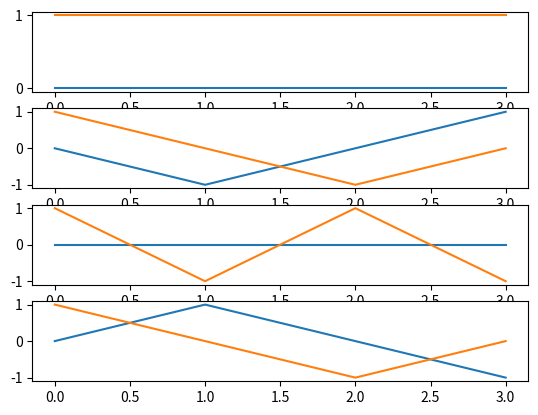

This chart was generated by the following Python code: (Note: this script raises an exception after producing the figure.)
import numpy as np
import matplotlib.pyplot as plt


def get_fourier(N):
    four_mat = [[ 0 for _ in range(N)] for _ in range(N)]
    for m in range(N):
        for k in range(N):
            four_mat[m][k] = np.exp((-2 * np.pi * 1j * m * k) / N)
    return four_mat


def main():
    N = 4
    four_mat = get_fourier(N)

    fig, axs = plt.subplots(N)
    for i in range(N):
        ims = [x.imag for x in four_mat[i]]
        res = [x.real for x in four_mat[i]]

        axs[i].plot(ims)
        axs[i].plot(res)

    herm_four = np.conjugate(np.matrix(four_mat)).T
    mult_unit = herm_four * four_mat

    print(np.allclose(mult_unit, N * np.identity(N)))
    plt.savefig("images/ex1.pdf", format="pdf")
    plt.show()


main()
